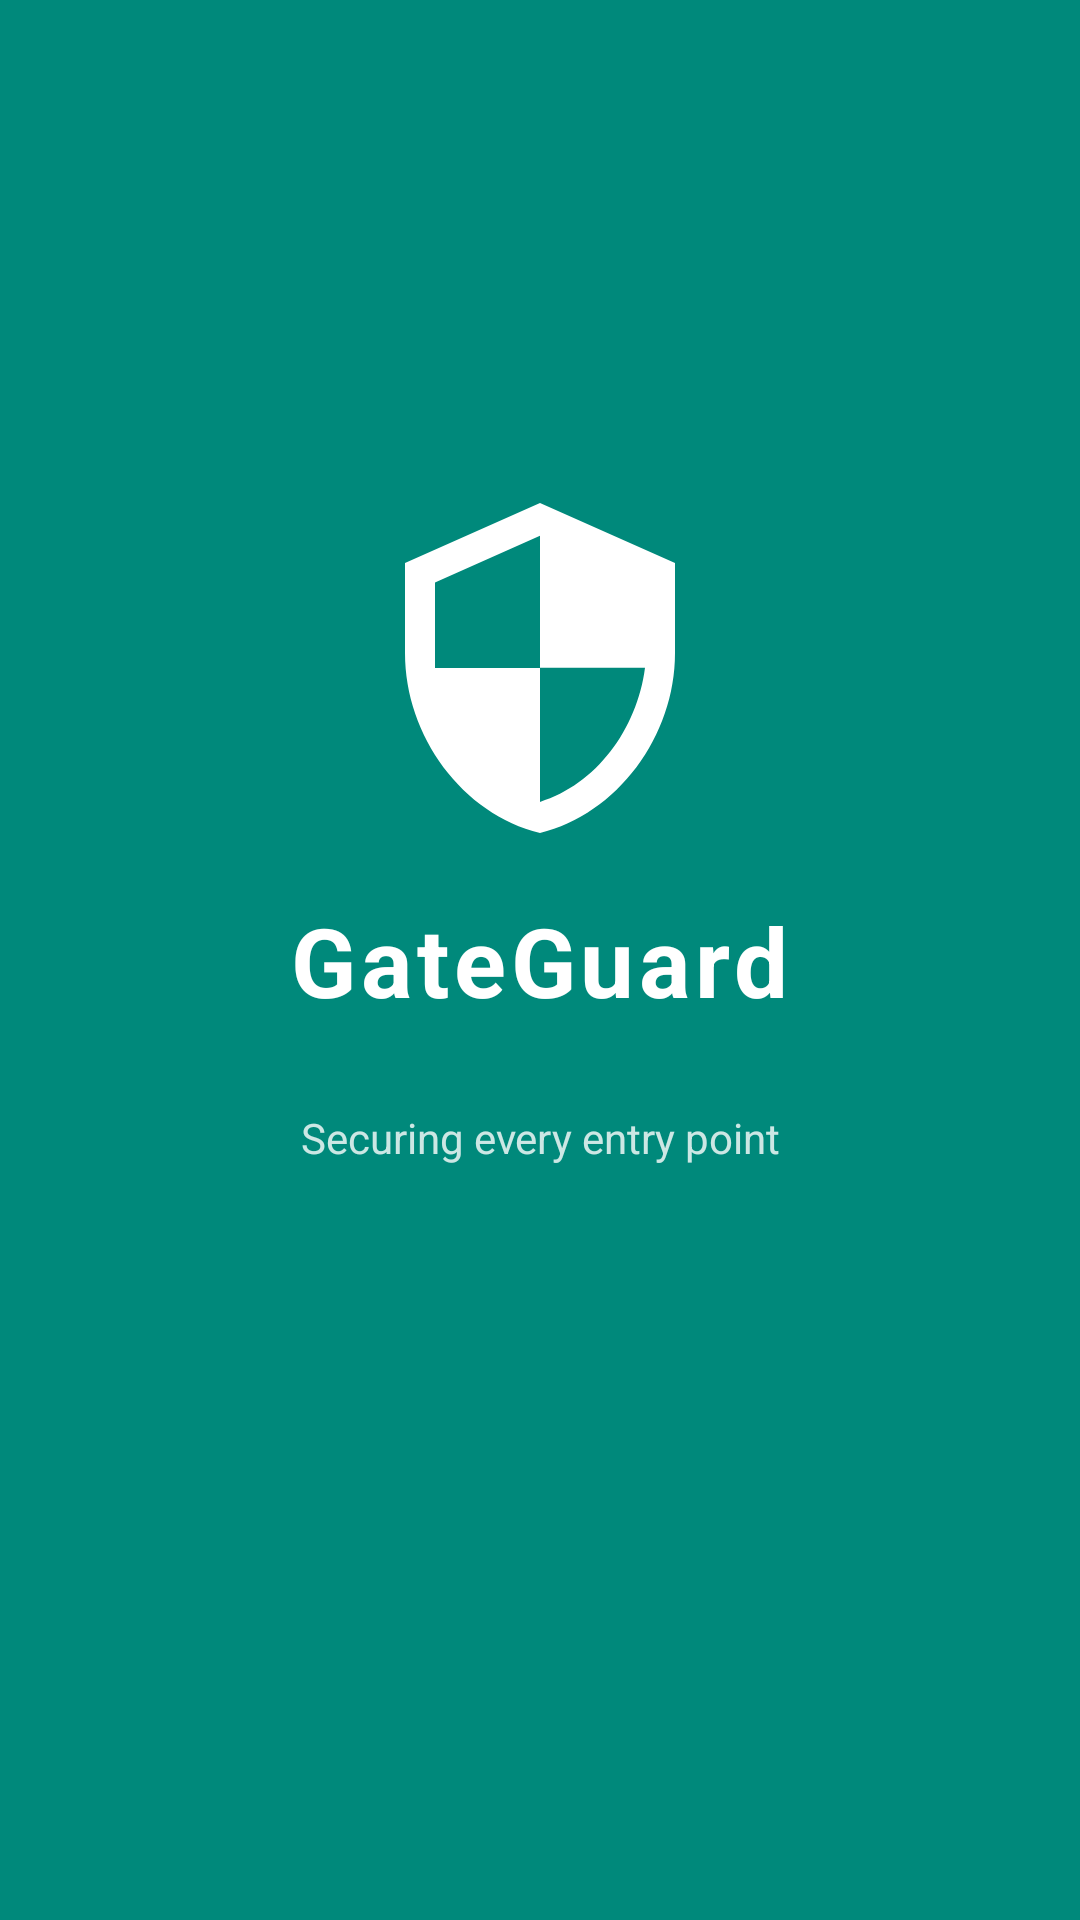

Reconstruct the res/layout file that produces this screen, plus the resources it refers to.
<!-- AndroidManifest.xml: application theme Theme.Eldroid -->
<!-- res/layout/activity_splash.xml -->
<?xml version="1.0" encoding="utf-8"?>
<androidx.constraintlayout.widget.ConstraintLayout
    xmlns:android="http://schemas.android.com/apk/res/android"
    xmlns:app="http://schemas.android.com/apk/res-auto"
    android:layout_width="match_parent"
    android:layout_height="match_parent"
    android:background="@color/primary">

    
    <ImageView
        android:id="@+id/ivShield"
        android:layout_width="120dp"
        android:layout_height="120dp"
        android:src="@drawable/ic_shield"
        android:contentDescription="@string/app_name"
        android:layout_marginBottom="16dp"
        app:layout_constraintBottom_toTopOf="@id/tvAppName"
        app:layout_constraintStart_toStartOf="parent"
        app:layout_constraintEnd_toEndOf="parent" />

    
    <TextView
        android:id="@+id/tvAppName"
        android:layout_width="wrap_content"
        android:layout_height="wrap_content"
        android:text="@string/app_name"
        android:textSize="32sp"
        android:textStyle="bold"
        android:textColor="#FFFFFF"
        android:letterSpacing="0.05"
        app:layout_constraintTop_toTopOf="parent"
        app:layout_constraintBottom_toBottomOf="parent"
        app:layout_constraintStart_toStartOf="parent"
        app:layout_constraintEnd_toEndOf="parent" />

    
    <TextView
        android:id="@+id/tvTagline"
        android:layout_width="0dp"
        android:layout_height="wrap_content"
        android:layout_marginLeft="32dp"
        android:layout_marginTop="28dp"
        android:layout_marginRight="32dp"
        android:gravity="center"
        android:text="@string/splash_tagline"
        android:textColor="#CCffffff"
        android:textSize="14sp"
        app:layout_constraintEnd_toEndOf="parent"
        app:layout_constraintStart_toStartOf="parent"
        app:layout_constraintTop_toBottomOf="@id/tvAppName" />

</androidx.constraintlayout.widget.ConstraintLayout>
<!-- resources referenced by this layout -->
<resources>
  <color name="primary">#00897B</color>
  <!-- drawable ic_shield (drawable) -->
  <?xml version="1.0" encoding="utf-8"?>
  <vector xmlns:android="http://schemas.android.com/apk/res/android"
      android:width="120dp"
      android:height="120dp"
      android:viewportWidth="24"
      android:viewportHeight="24">
      <path
          android:fillColor="#FFFFFF"
          android:pathData="M12,1L3,5v6c0,5.55 3.84,10.74 9,12 5.16,-1.26 9,-6.45 9,-12L21,5 12,1zM12,11.99h7c-0.53,4.12 -3.28,7.79 -7,8.94L12,12L5,12L5,6.3l7,-3.11v8.8z"/>
  </vector>
  <string name="app_name">GateGuard</string>
  <string name="splash_tagline">Securing every entry point</string>
  <style name="Theme.Eldroid" parent="Base.Theme.Eldroid" />
  <style name="Base.Theme.Eldroid" parent="Theme.Material3.DayNight.NoActionBar">
          <item name="colorPrimary">@color/primary</item>
          <item name="colorPrimaryVariant">@color/primary_dark</item>
          <item name="colorOnPrimary">@color/white</item>
          <item name="colorSecondary">@color/primary_light</item>
          <item name="colorOnSecondary">@color/white</item>
          <item name="colorError">@color/error</item>
          <item name="android:colorBackground">@color/background</item>
          <item name="android:statusBarColor">@color/primary</item>
          <item name="android:windowLightStatusBar" tools:targetApi="23">false</item>
      </style>
  <color name="primary_dark">#00695C</color>
  <color name="white">#FFFFFFFF</color>
  <color name="primary_light">#4DB6AC</color>
  <color name="error">#D32F2F</color>
  <color name="background">#F0FAFA</color>
</resources>
